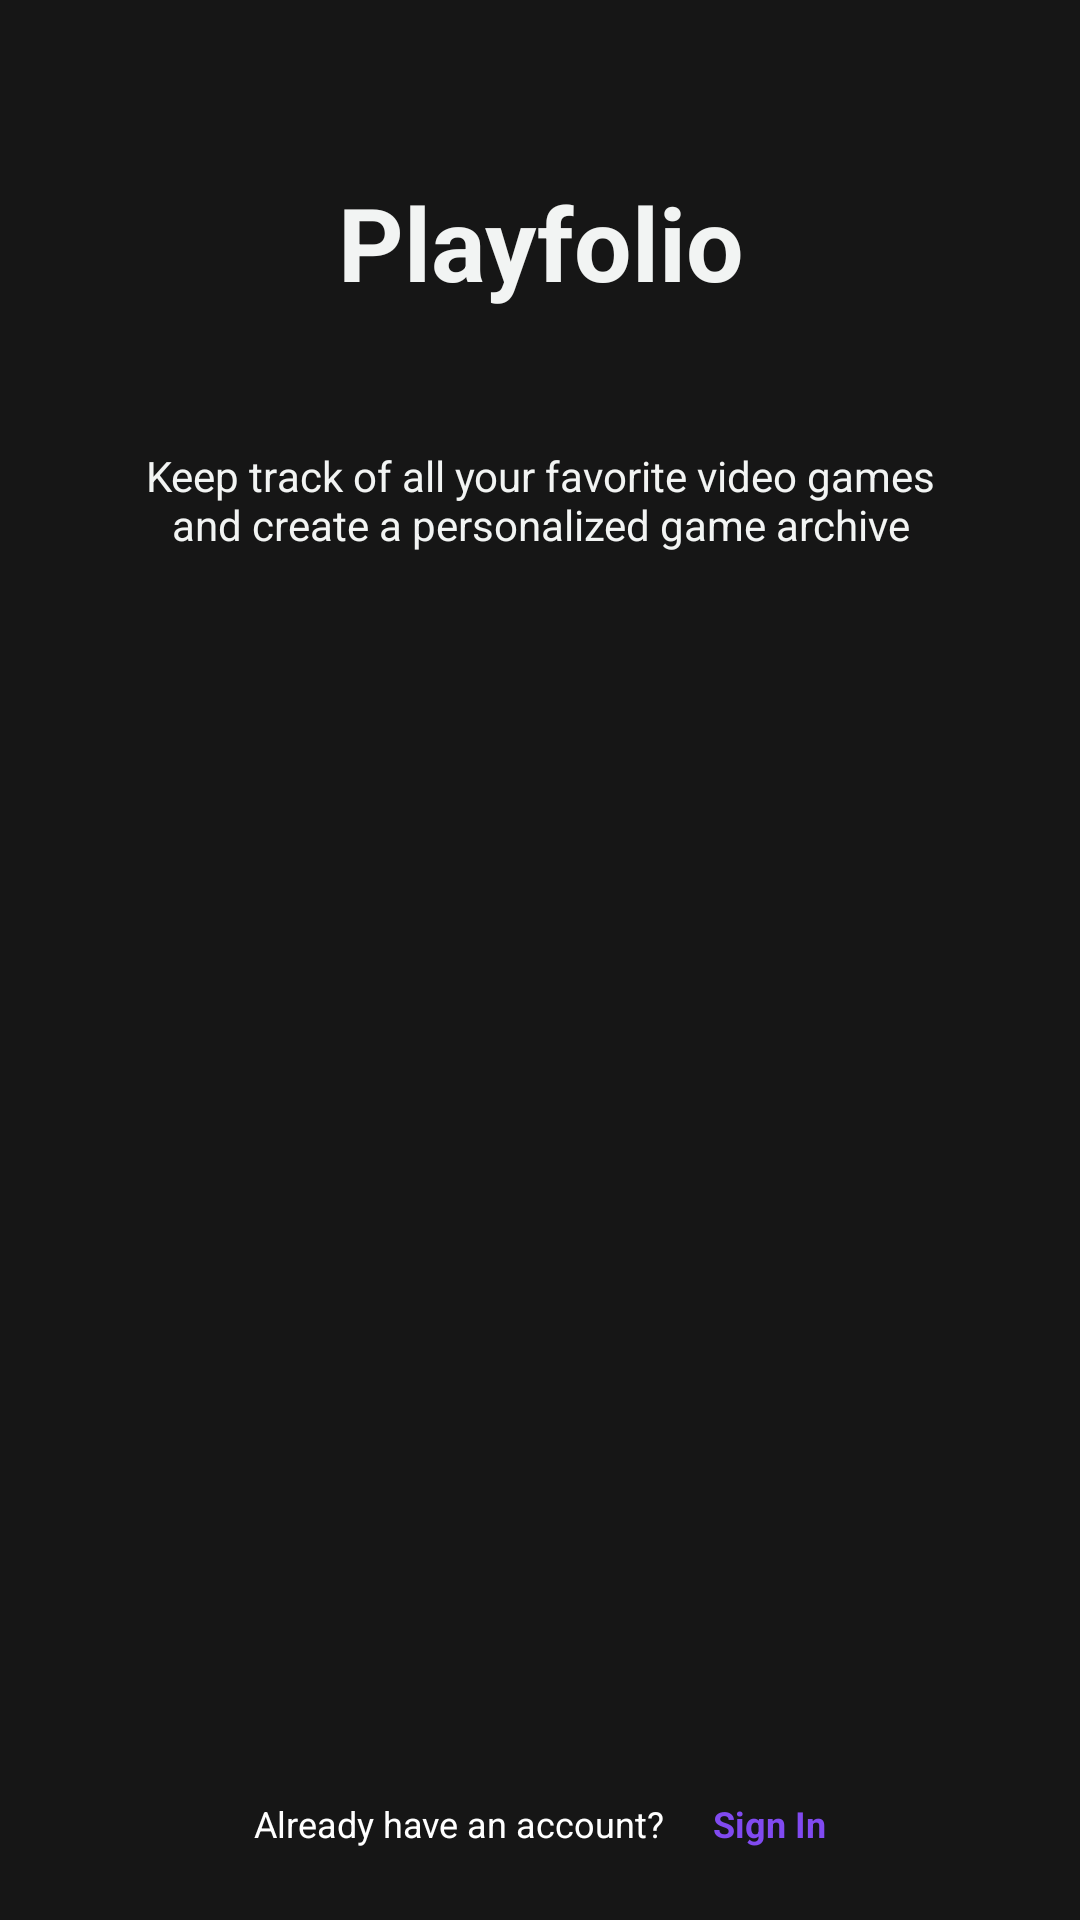

The Android layout XML behind this screen, and the referenced resources:
<!-- AndroidManifest.xml: application theme Theme.Playfolio -->
<!-- res/layout/first_time_landing_page.xml -->
<?xml version="1.0" encoding="utf-8"?>
<androidx.constraintlayout.widget.ConstraintLayout xmlns:android="http://schemas.android.com/apk/res/android"
    xmlns:app="http://schemas.android.com/apk/res-auto"
    xmlns:tools="http://schemas.android.com/tools"
    android:layout_width="match_parent"
    android:layout_height="match_parent"
    android:fitsSystemWindows="true"
    android:background="@color/backgroundColor"
    tools:context=".First_Time_Landing_Page">

    <Button
        android:id="@+id/first_time_landing_page"
        android:layout_width="347dp"
        android:layout_height="wrap_content"
        android:layout_marginStart="8dp"
        android:layout_marginTop="190dp"
        android:layout_marginEnd="8dp"
        android:layout_marginBottom="16dp"
        android:background="@drawable/button_background"
        android:text="@string/btntxt_get_started"
        android:textColor="@color/textColor"
        android:textSize="20sp"
        android:textStyle="bold"
        app:layout_constraintBottom_toTopOf="@+id/txtNoAccount"
        app:layout_constraintEnd_toEndOf="parent"
        app:layout_constraintStart_toStartOf="parent"
        app:layout_constraintTop_toBottomOf="@+id/getStartedImage" />

    <TextView
        android:id="@+id/txtNoAccount"
        android:layout_width="wrap_content"
        android:layout_height="wrap_content"
        android:layout_marginEnd="8dp"
        android:layout_marginBottom="24dp"

        android:gravity="center"
        android:text="@string/txt_has_account"
        android:textAlignment="center"
        android:textColor="@color/white"
        android:textSize="12sp"
        app:layout_constraintBottom_toBottomOf="parent"
        app:layout_constraintEnd_toStartOf="@id/txtSignUp"
        app:layout_constraintHorizontal_chainStyle="packed"
        app:layout_constraintStart_toStartOf="parent" />

    <TextView
        android:id="@+id/txtSignUp"
        android:layout_width="wrap_content"
        android:layout_height="wrap_content"
        android:layout_marginStart="8dp"
        android:layout_marginBottom="24dp"
        android:gravity="center"
        android:text="@string/txt_signin"
        android:textColor="@color/primaryColor"
        android:textSize="12sp"
        android:textStyle="bold"
        app:layout_constraintBottom_toBottomOf="parent"
        app:layout_constraintEnd_toEndOf="parent"
        app:layout_constraintStart_toEndOf="@id/txtNoAccount" />

    <ImageView
        android:id="@+id/getStartedImage"
        android:contentDescription="Get Started Image"
        android:layout_width="210dp"
        android:layout_height="150dp"
        android:layout_marginTop="168dp"
        app:layout_constraintEnd_toEndOf="parent"
        app:layout_constraintHorizontal_bias="0.498"
        app:layout_constraintStart_toStartOf="parent"
        app:layout_constraintTop_toBottomOf="@+id/appTitle"
        tools:srcCompat="@tools:sample/avatars" />

    <TextView
        android:id="@+id/appTitle"
        android:layout_width="wrap_content"
        android:layout_height="wrap_content"
        android:layout_marginTop="58dp"
        android:text="@string/txt_AppLogo"
        android:textAlignment="center"
        android:textColor="@color/textColor"
        android:textSize="34sp"
        android:textStyle="bold"
        app:layout_constraintEnd_toEndOf="parent"
        app:layout_constraintStart_toStartOf="parent"
        app:layout_constraintTop_toTopOf="parent" />

    <TextView
        android:id="@+id/appDesc"
        android:layout_width="287dp"
        android:layout_height="45dp"
        android:layout_marginStart="24dp"
        android:layout_marginTop="32dp"
        android:layout_marginEnd="24dp"
        android:layout_marginBottom="64dp"
        android:text="@string/txt_app_desc"
        android:textAlignment="center"
        android:textColor="@color/textColor"
        android:textSize="14sp"
        app:layout_constraintBottom_toTopOf="@+id/getStartedImage"
        app:layout_constraintEnd_toEndOf="parent"
        app:layout_constraintStart_toStartOf="parent"
        app:layout_constraintTop_toBottomOf="@+id/appTitle" />

</androidx.constraintlayout.widget.ConstraintLayout>
<!-- resources referenced by this layout -->
<resources>
  <color name="backgroundColor">#161616</color>
  <color name="primaryColor">#814af0</color>
  <color name="textColor">#F2F4F3</color>
  <color name="white">#FFFFFFFF</color>
  <!-- drawable button_background (drawable) -->
  <?xml version="1.0" encoding="utf-8"?>
  <shape android:shape="rectangle" xmlns:android="http://schemas.android.com/apk/res/android">
  <stroke android:color="@color/primaryColor"
      android:width="1dp"></stroke>
      <solid android:color="@color/primaryColor"></solid>
      <corners android:radius="75dp"></corners>
  </shape>
  <string name="btntxt_get_started">Get Started</string>
  <string name="txt_AppLogo">Playfolio</string>
  <string name="txt_app_desc">Keep track of all your favorite video games and create a personalized game archive</string>
  <string name="txt_has_account">Already have an account?</string>
  <string name="txt_signin">Sign In</string>
  <style name="Theme.Playfolio" parent="Base.Theme.Playfolio" />
  <style name="Base.Theme.Playfolio" parent="Theme.Material3.DayNight.NoActionBar">
          
          
      </style>
</resources>
